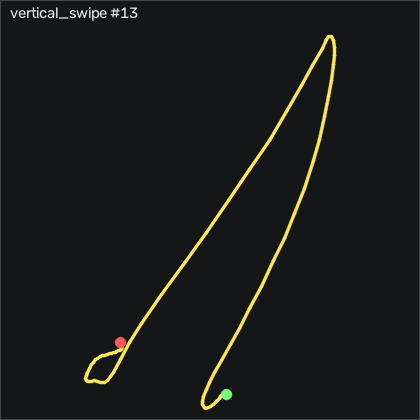

The file beside this chart, header and first rows:
t_s, ax, ay, az, gx, gy, gz, seq
0.00000, -0.911, -0.297, 0.05900, -3.632, -0.2627, -4.642, 7052
0.01000, -0.896, -0.305, 0.06300, -3.054, -0.2627, -5.343, 7053
0.02000, -0.888, -0.3, 0.06000, -2.321, 0.2863, -5.099, 7054
0.03100, -0.893, -0.297, 0.06000, -1.528, 0.8653, -4.673, 7055
0.04000, -0.89, -0.274, 0.05200, -0.4615, 0.6523, -6.258, 7056
0.05000, -0.89, -0.253, 0.05500, -0.2485, 0.5603, -7.081, 7057
0.06000, -0.882, -0.225, 0.05700, -0.2785, -1.483, -8.545, 7058
0.07000, -0.85, -0.208, 0.05500, -1.163, -2.763, -10.31, 7059
0.08000, -0.827, -0.157, 0.06700, -3.022, -1.483, -11.93, 7060
0.09000, -0.77, -0.175, 0.08400, -6.803, -1.483, -17.05, 7061
0.1, -0.747, -0.193, 0.117, -10.37, 1.566, -23.27, 7062
0.11, -0.752, -0.224, 0.126, -13.54, 6.566, -29.09, 7063
0.121, -0.791, -0.279, 0.135, -16.47, 12.02, -36.38, 7064
0.13, -0.834, -0.328, 0.118, -17.84, 17.33, -42.08, 7065
0.14, -0.917, -0.287, 0.106, -18.48, 22.73, -43.18, 7066
0.15, -1.056, -0.289, 0.07600, -22.35, 27.51, -45.98, 7067
0.161, -1.239, -0.333, 0.06100, -26.86, 29.95, -54, 7068
0.17, -1.402, -0.395, 0.02400, -30.86, 28.73, -61.75, 7069
0.18, -1.568, -0.502, 0.00800, -34.12, 24.37, -67.29, 7070
0.19, -1.672, -0.621, -0.03500, -34.73, 14.4, -72.84, 7071
0.201, -1.773, -0.729, -0.06500, -32.05, 2.481, -74.28, 7072
0.21, -1.846, -0.827, -0.07600, -25.86, -12.64, -71.81, 7073
0.22, -1.872, -0.909, -0.113, -15.52, -30.38, -68.15, 7074
0.23, -1.876, -0.922, -0.14, -0.7365, -49.41, -67.23, 7075
0.24, -1.833, -0.884, -0.175, 15.33, -68.8, -66.62, 7076
0.25, -1.852, -0.835, -0.225, 30.33, -86.15, -66.87, 7077
0.26, -1.993, -0.792, -0.288, 46, -103, -73.48, 7078
0.27, -2.24, -0.758, -0.344, 64.84, -125.6, -95.83, 7079
0.28, -2.361, -0.701, -0.41, 88.35, -160, -134.8, 7080
0.291, -2.138, -0.622, -0.53, 112.2, -201.9, -170.6, 7081
0.3, -1.91, -0.504, -0.597, 131.6, -238.3, -180.9, 7082
0.31, -1.598, -0.421, -0.572, 144.9, -270.4, -167.9, 7083
0.32, -1.28, -0.328, -0.613, 152.5, -294.4, -135.7, 7084
0.331, -1.004, -0.144, -0.601, 156.4, -311.7, -95.34, 7085
0.34, -0.734, 0.02300, -0.565, 153, -325.2, -54.31, 7086
0.35, -0.368, 0.09700, -0.527, 141.6, -336.7, -17.72, 7087
0.36, -0.01400, 0.136, -0.447, 126.3, -340.9, 19.69, 7088
0.371, 0.371, 0.22, -0.294, 109.9, -338.3, 53.41, 7089
0.38, 0.716, 0.29, -0.139, 91.7, -324.5, 74.81, 7090
0.39, 1.021, 0.351, 0.01600, 72.07, -300.8, 76.52, 7091
0.4, 1.241, 0.29, 0.106, 51.06, -266.5, 58.04, 7092
0.41, 1.27, 0.317, 0.259, 38.29, -225.8, 45.85, 7093
0.421, 1.372, 0.302, 0.306, 25.03, -186.5, 32.68, 7094
0.43, 1.328, 0.303, 0.378, 12.25, -143.8, 26.55, 7095
0.44, 1.4, 0.347, 0.456, 0.8795, -110.5, 17.89, 7096
0.45, 1.602, 0.396, 0.51, -11.53, -82.27, -1.228, 7097
0.461, 1.807, 0.254, 0.641, -25.74, -51.24, -31.81, 7098
0.47, 1.972, 0.108, 0.466, -34.21, -11.27, -93.42, 7099
0.48, 2.255, 0.544, 0.437, -30.8, 42.12, -125.8, 7100
0.49, 2.325, 0.801, 0.297, -61.65, 120.2, -109.2, 7101
0.501, 1.912, 0.697, 0.04600, -115.3, 216.3, -70.13, 7102
0.51, 1.32, 0.462, -0.229, -163.8, 298.1, -37.72, 7103
0.52, 0.748, 0.243, -0.53, -202.3, 352.4, -25.13, 7104
0.53, 0.201, 0.06700, -0.751, -234.1, 383.1, -3.606, 7105
0.54, -0.00800, -0.101, -0.919, -260, 395.9, 9.687, 7106
0.55, -0.22, -0.43, -0.954, -282.4, 411.7, -8.545, 7107
0.56, -0.766, -0.994, -1.082, -301.4, 431, -52.57, 7108
0.57, -1.477, -1.598, -1.223, -310, 433.5, -84.52, 7109
0.58, -2.173, -2.395, -1.193, -294.3, 403.3, -90.37, 7110
0.591, -2.446, -2.693, -1.017, -243.8, 345.1, -77.14, 7111
... 53 more rows
